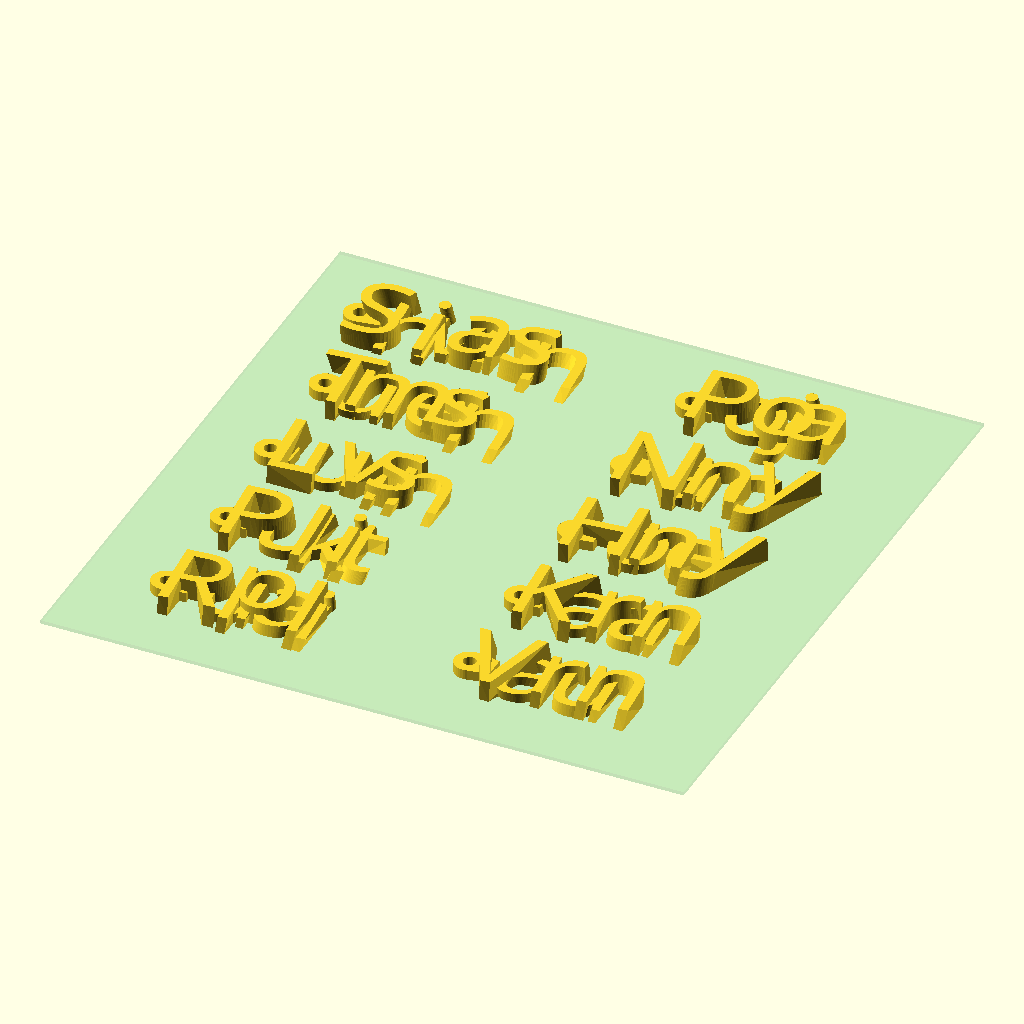
Cell 1: rendered with the file's own defaults.
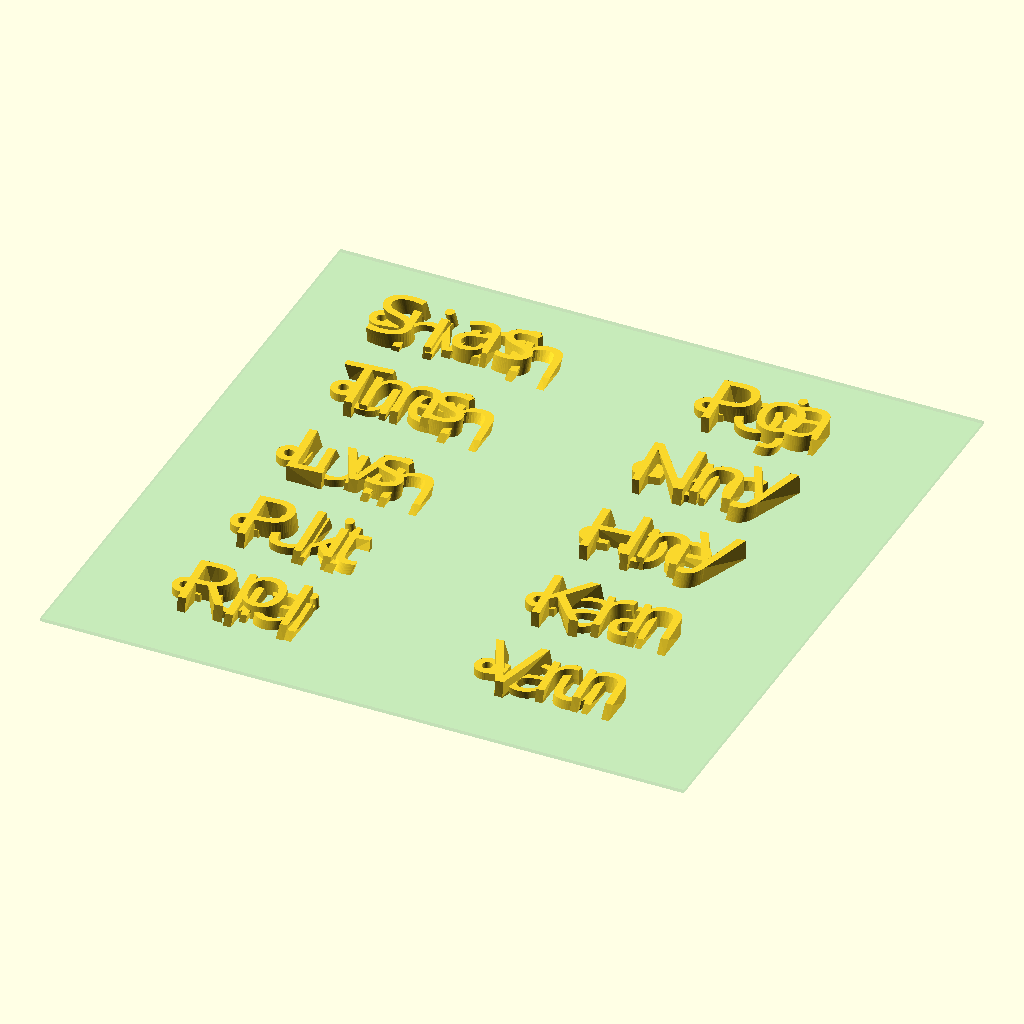
Cell 2: Scale = 0.7 (everything else at default).
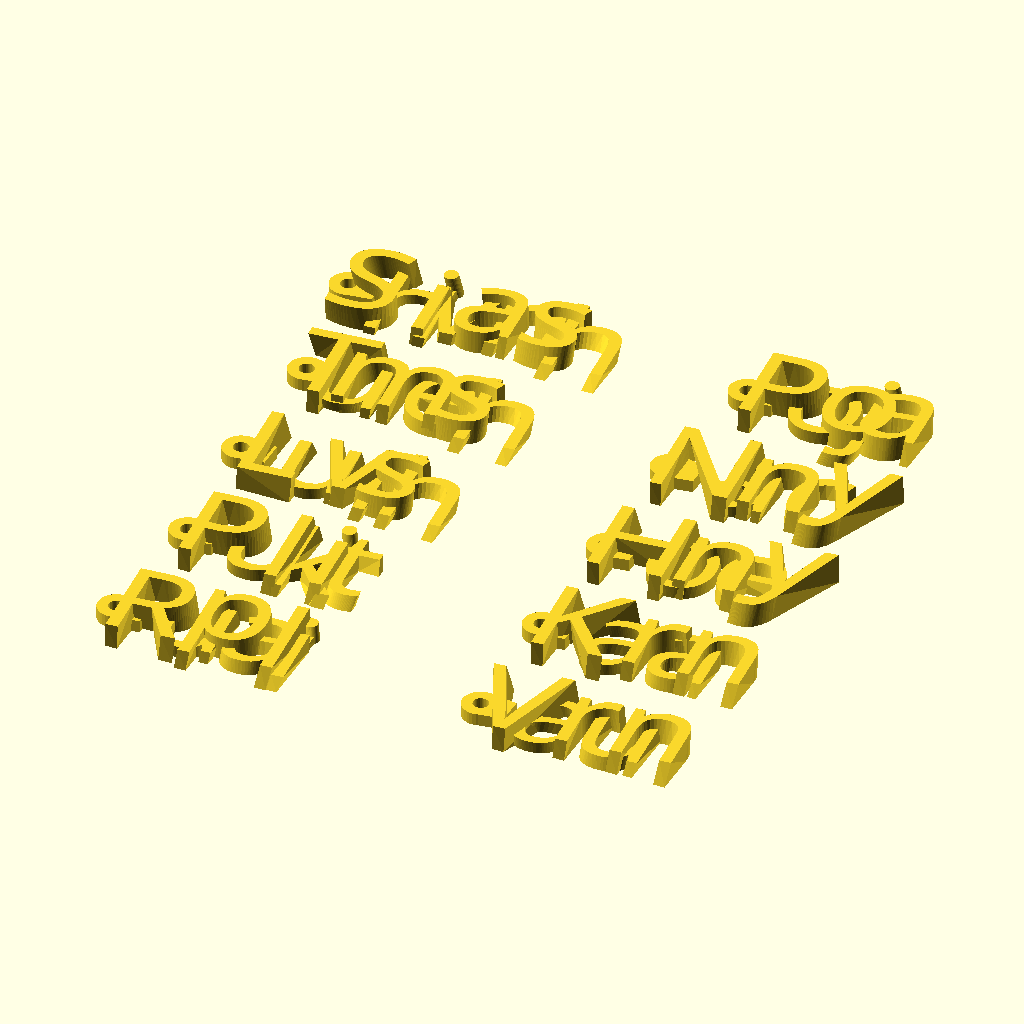
Cell 3: Show_Bed_Outline = false (everything else at default).
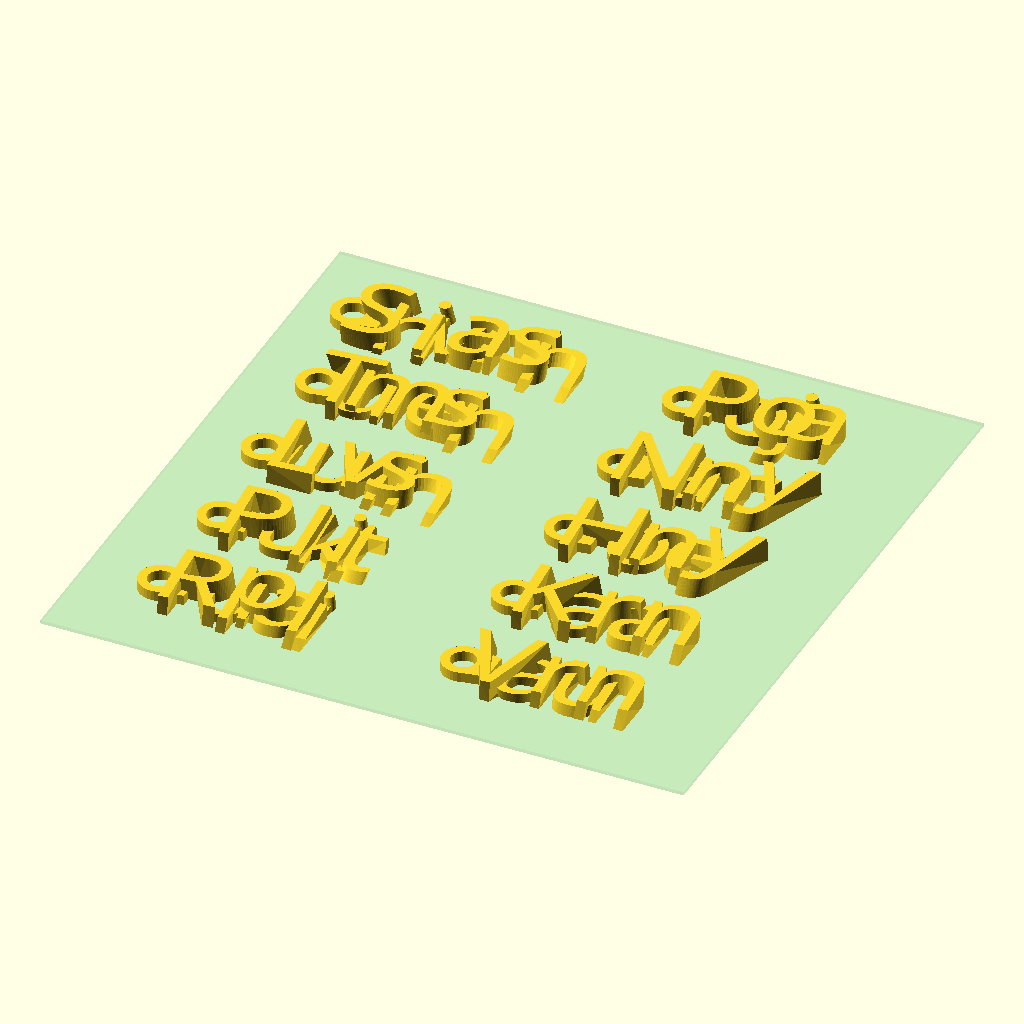
Cell 4 — Keyhole_diameter set to 8, the other parameters unchanged.
The same orthographic view direction (rotation 55°, 0°, 25°; colour scheme Cornfield) for every cell, with the view re-fitted per cell, so scale and position can differ between cells.
Source of the model, All_10_Keyrings_A1_Mini.scad:
/*
   ================================================================================
   ALL 10 CUSTOM NAME KEYRINGS ON BAMBU LAB A1 MINI BUILD PLATE (180 x 180 mm)
   ================================================================================
   Model on MakerWorld: https://makerworld.com/en/models/3490868-parametric-custom-name-keyring
   Names included:
   Left Column:  1. Shivansh, 2. Tumesh, 3. Luvish, 4. Pulkit, 5. Rupali
   Right Column: 6. Pooja,    7. Nancy,  8. Honey,  9. Karan,  10. Varun
   ================================================================================
*/

/* [Plate Configuration] */
// Uniform scale for all keyrings (0.88 fits 10 keyrings comfortably on A1 Mini with generous clearance)
Scale = 0.88; // [0.70:0.01:1.00]

// Show the 180x180 mm A1 Mini bed outline in preview (auto-hidden in STL)
Show_Bed_Outline = true;

/* [Settings] */
Font_name = "Chewy";
Connect_dots = true;
Dot_bridge_height_percent = 40;
Keyhole_diameter = 4.0;
Loop_wall_thickness = 2.8;
Loop_height = 3.2;
twist = -5;
$fn = 36;

function char_w(c) = 
    (c == "m" || c == "w" || c == "M" || c == "W") ? 15.0 :
    (c == "i" || c == "l" || c == "I") ? 5.2 :
    (c == "j" || c == "t" || c == "f") ? 7.5 :
    (c >= "A" && c <= "Z") ? 14.0 :
    10.5;

function get_pair_kerning(c1, c2) =
    (c1 == "o" && c2 == "j") ? 3.1 :
    (c1 == "T" && c2 == "u") ? 5.7 :
    (c1 == "e" && c2 == "s") ? 7.4 :
    (c1 == "h" && c2 == "i") ? 6.0 :
    (c1 == "u" && c2 == "l") ? 6.2 :
    (c1 == "k" && c2 == "i") ? 5.4 :
    (c1 == "a" && c2 == "l") ? 6.1 :
    (c1 == "l" && c2 == "i") ? 2.7 :
    (c1 == "i" && c2 == "s") ? 4.3 :
    (c1 == "v" && c2 == "i") ? 6.3 :
    (c1 == "n" && c2 == "s") ? 7.0 :
    (c1 == "N" && c2 == "a") ? 10.6 :
    (c1 == "V" && c2 == "a") ? 8.8 :
    0;

function get_step_at(text, i) = 
    (i <= 0) ? 0 :
    (get_pair_kerning(text[i-1], text[i]) > 0 ? get_pair_kerning(text[i-1], text[i]) :
    (((char_w(text[i-1]) + char_w(text[i])) / 2) - 1.8));

function get_char_x_auto(text, i) = 
    (i <= 0) ? 0 : (get_char_x_auto(text, i - 1) + get_step_at(text, i));

module single_keyring(text_str, loop_x_off = 0, loop_y_off = 0, tab_reach_extra = 0) {
    span = get_char_x_auto(text_str, len(text_str)-1);
    cx = span / 2;
    loop_outer_r = (Keyhole_diameter / 2) + Loop_wall_thickness;
    first_char_left = -cx - (char_w(text_str[0]) / 2);
    calc_loop_x = first_char_left - loop_outer_r + 2.0;
    loop_x = calc_loop_x + loop_x_off;
    loop_y = loop_y_off;
    tab_reach = max(loop_outer_r + 3.0, (first_char_left - loop_x) + 2.5 + tab_reach_extra);

    union() {
        // Engineering 4mm Keyhole Eyelet
        translate([loop_x, loop_y, 0]) {
            linear_extrude(height = Loop_height, $fn = $fn) {
                difference() {
                    union() {
                        circle(r = loop_outer_r, $fn = $fn);
                        polygon(points = [
                            [0, loop_outer_r],
                            [tab_reach, loop_outer_r * 0.75],
                            [tab_reach, -loop_outer_r * 0.75],
                            [0, -loop_outer_r]
                        ]);
                    }
                    circle(r = Keyhole_diameter / 2, $fn = $fn);
                }
            }
        }

        // Letters + Exact Dot Bridges
        for (i = [0 : len(text_str) - 1]) {
            h = (i == 0) ? 8.0 : ((i % 2 == 0) ? 6.0 : 3.6);
            char = text_str[i];
            char_x = get_char_x_auto(text_str, i) - cx;

            linear_extrude(height = h, twist = twist, $fn = $fn) {
                translate([char_x, 0, 0])
                    text(size = 25, text = char, font = Font_name, halign = "center", valign = "center", $fn = $fn);
            }

            if (Connect_dots && (char == "i" || char == "j")) {
                bridge_factor = Dot_bridge_height_percent / 100;
                bridge_h = h * bridge_factor;
                bridge_twist = twist * bridge_factor;
                if (char == "i") {
                    linear_extrude(height = bridge_h, twist = bridge_twist, $fn = $fn)
                        translate([char_x, 0, 0])
                            translate([-1.2, 6.5]) square([2.5, 3.6]);
                }
                if (char == "j") {
                    linear_extrude(height = bridge_h, twist = bridge_twist, $fn = $fn)
                        translate([char_x, 0, 0])
                            translate([-1.5, 11.0]) square([2.8, 3.6]);
                }
            }
        }
    }
}

// 180 x 180 mm A1 Mini Bed Boundary Helper
if ($preview && Show_Bed_Outline) {
    %color([0.2, 0.7, 0.3, 0.15])
        translate([0, 0, -0.5])
            cube([180, 180, 1], center = true);
}

// Placed Keyrings on Build Plate (Scale 0.88x)
scale([Scale, Scale, Scale]) {
    // Left Column (X = -42 mm)
    translate([-42.0 / Scale,  64.0 / Scale, 0]) single_keyring("Shivansh", loop_x_off = 3.0, tab_reach_extra = 3.0); // Inward fusion uniting S and h
    translate([-42.0 / Scale,  32.0 / Scale, 0]) single_keyring("Tumesh", loop_x_off = 3.0); // Inward fusion uniting T and u
    translate([-42.0 / Scale,   0.0 / Scale, 0]) single_keyring("Luvish");
    translate([-42.0 / Scale, -32.0 / Scale, 0]) single_keyring("Pulkit");
    translate([-42.0 / Scale, -64.0 / Scale, 0]) single_keyring("Rupali");

    // Right Column (X = +42 mm)
    translate([ 42.0 / Scale,  64.0 / Scale, 0]) single_keyring("Pooja");
    translate([ 42.0 / Scale,  32.0 / Scale, 0]) single_keyring("Nancy");
    translate([ 42.0 / Scale,   0.0 / Scale, 0]) single_keyring("Honey");
    translate([ 42.0 / Scale, -32.0 / Scale, 0]) single_keyring("Karan");
    translate([ 42.0 / Scale, -64.0 / Scale, 0]) single_keyring("Varun");
}
Customizer parameters (derived from the source; name, type, default, range or options):
Scale: number, default 0.88, range 0.7 to 1, step 0.01
Show_Bed_Outline: bool, default true
Font_name: string, default "Chewy"
Connect_dots: bool, default true
Dot_bridge_height_percent: number, default 40
Keyhole_diameter: number, default 4
Loop_wall_thickness: number, default 2.8
Loop_height: number, default 3.2
twist: number, default -5
